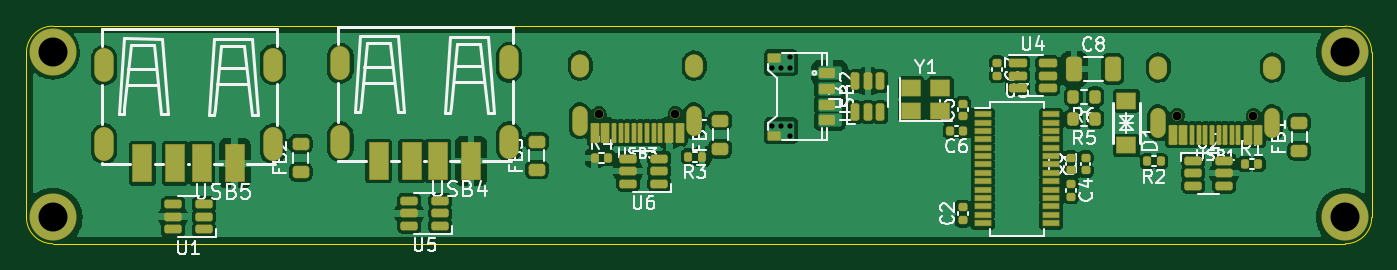
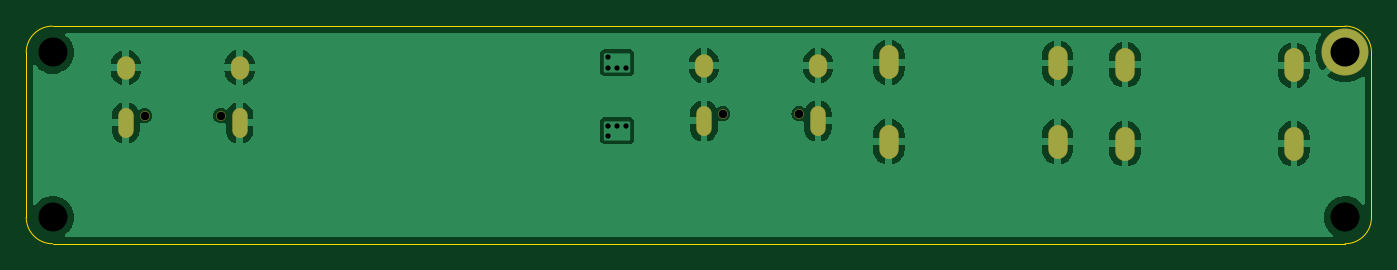
Circuit board: 13 layer files. Board 102.0 x 16.5 mm.
- bottom_copper: MoonHub-CuBottom.gbr (38337 bytes)
- inner_copper: MoonHub-CuIn1.gbr (35385 bytes)
- inner_copper: MoonHub-CuIn2.gbr (35385 bytes)
- top_copper: MoonHub-CuTop.gbr (136352 bytes)
- outline: MoonHub-EdgeCuts.gbr (907 bytes)
- bottom_mask: MoonHub-MaskBottom.gbr (1210 bytes)
- top_mask: MoonHub-MaskTop.gbr (8051 bytes)
- drill: MoonHub-NPTH.drl (507 bytes)
- drill: MoonHub-PTH.drl (1447 bytes)
- paste: MoonHub-PasteBottom.gbr (450 bytes)
- paste: MoonHub-PasteTop.gbr (32145 bytes)
- bottom_silk: MoonHub-SilkBottom.gbr (1220 bytes)
- top_silk: MoonHub-SilkTop.gbr (58170 bytes)

=== bottom_copper: MoonHub-CuBottom.gbr (38337 bytes, source omitted) ===
=== inner_copper: MoonHub-CuIn1.gbr (35385 bytes, source omitted) ===
=== inner_copper: MoonHub-CuIn2.gbr (35385 bytes, source omitted) ===
=== top_copper: MoonHub-CuTop.gbr (136352 bytes, source omitted) ===
=== outline: MoonHub-EdgeCuts.gbr ===
%TF.GenerationSoftware,KiCad,Pcbnew,7.0.6*%
%TF.CreationDate,2023-09-06T01:08:14+01:00*%
%TF.ProjectId,MoonHub,4d6f6f6e-4875-4622-9e6b-696361645f70,rev?*%
%TF.SameCoordinates,Original*%
%TF.FileFunction,Profile,NP*%
%FSLAX46Y46*%
G04 Gerber Fmt 4.6, Leading zero omitted, Abs format (unit mm)*
G04 Created by KiCad (PCBNEW 7.0.6) date 2023-09-06 01:08:14*
%MOMM*%
%LPD*%
G01*
G04 APERTURE LIST*
%TA.AperFunction,Profile*%
%ADD10C,0.100000*%
%TD*%
G04 APERTURE END LIST*
D10*
X0Y-14500000D02*
X0Y-2000000D01*
X102000000Y-14500000D02*
X102000000Y-2000000D01*
X100000000Y-16500000D02*
G75*
G03*
X102000000Y-14500000I0J2000000D01*
G01*
X0Y-14500000D02*
G75*
G03*
X2000000Y-16500000I2000000J0D01*
G01*
X2000000Y0D02*
G75*
G03*
X0Y-2000000I-1J-1999999D01*
G01*
X102000000Y-2000000D02*
G75*
G03*
X100000000Y0I-2000000J0D01*
G01*
X2000000Y0D02*
X100000000Y0D01*
X100000000Y-16500000D02*
X2000000Y-16500000D01*
M02*

=== bottom_mask: MoonHub-MaskBottom.gbr ===
%TF.GenerationSoftware,KiCad,Pcbnew,7.0.6*%
%TF.CreationDate,2023-09-06T01:08:14+01:00*%
%TF.ProjectId,MoonHub,4d6f6f6e-4875-4622-9e6b-696361645f70,rev?*%
%TF.SameCoordinates,Original*%
%TF.FileFunction,Soldermask,Bot*%
%TF.FilePolarity,Negative*%
%FSLAX46Y46*%
G04 Gerber Fmt 4.6, Leading zero omitted, Abs format (unit mm)*
G04 Created by KiCad (PCBNEW 7.0.6) date 2023-09-06 01:08:14*
%MOMM*%
%LPD*%
G01*
G04 APERTURE LIST*
%ADD10C,3.576001*%
%ADD11C,0.726000*%
%ADD12O,1.176000X2.276000*%
%ADD13O,1.376000X1.776000*%
%ADD14O,1.476000X2.576000*%
G04 APERTURE END LIST*
D10*
%TO.C,H2*%
X2000000Y-2000000D03*
%TD*%
D11*
%TO.C,USB3*%
X49189000Y-6644500D03*
X43409000Y-6644500D03*
D12*
X50619000Y-7174500D03*
D13*
X50619000Y-2994500D03*
D12*
X41979000Y-7174500D03*
D13*
X41979000Y-2994500D03*
%TD*%
D11*
%TO.C,USB1*%
X93027500Y-6799000D03*
X87247500Y-6799000D03*
D12*
X94457500Y-7329000D03*
D13*
X94457500Y-3149000D03*
D12*
X85817500Y-7329000D03*
D13*
X85817500Y-3149000D03*
%TD*%
D14*
%TO.C,USB4*%
X36599000Y-8757000D03*
X36599000Y-2755000D03*
X23797000Y-8757000D03*
X23797000Y-2806000D03*
%TD*%
%TO.C,USB5*%
X18690000Y-8921500D03*
X18690000Y-2919500D03*
X5888000Y-8921500D03*
X5888000Y-2970500D03*
%TD*%
M02*

=== top_mask: MoonHub-MaskTop.gbr (8051 bytes, source omitted) ===
=== drill: MoonHub-NPTH.drl ===
M48
; DRILL file {KiCad 7.0.6} date Wed Sep  6 01:08:14 2023
; FORMAT={-:-/ absolute / inch / decimal}
; #@! TF.CreationDate,2023-09-06T01:08:14+01:00
; #@! TF.GenerationSoftware,Kicad,Pcbnew,7.0.6
; #@! TF.FileFunction,NonPlated,1,4,NPTH
FMAT,2
INCH
; #@! TA.AperFunction,NonPlated,NPTH,ComponentDrill
T1C0.0256
; #@! TA.AperFunction,NonPlated,NPTH,ComponentDrill
T2C0.0866
%
G90
G05
T1
X1.709Y-0.2616
X1.9366Y-0.2616
X3.4349Y-0.2677
X3.6625Y-0.2677
T2
X0.0787Y-0.5709
X3.937Y-0.0787
X3.937Y-0.5709
T0
M30

=== drill: MoonHub-PTH.drl ===
M48
; DRILL file {KiCad 7.0.6} date Wed Sep  6 01:08:14 2023
; FORMAT={-:-/ absolute / inch / decimal}
; #@! TF.CreationDate,2023-09-06T01:08:14+01:00
; #@! TF.GenerationSoftware,Kicad,Pcbnew,7.0.6
; #@! TF.FileFunction,Plated,1,4,PTH
FMAT,2
INCH
; #@! TA.AperFunction,Plated,PTH,ComponentDrill
T1C0.0157
; #@! TA.AperFunction,Plated,PTH,ComponentDrill
T2C0.0236
; #@! TA.AperFunction,Plated,PTH,ComponentDrill
T3C0.0276
; #@! TA.AperFunction,Plated,PTH,ComponentDrill
T4C0.0866
%
G90
G05
T1
X2.2244Y-0.124
X2.2244Y-0.2972
X2.252Y-0.124
X2.252Y-0.2972
X2.2795Y-0.0925
X2.2795Y-0.124
X2.2795Y-0.2972
X2.2795Y-0.3268
T4
X0.0787Y-0.0787
T2
G00X1.6527Y-0.1297
M15
G01X1.6527Y-0.1061
M16
G05
G00X1.6527Y-0.3041
M15
G01X1.6527Y-0.2608
M16
G05
G00X1.9929Y-0.1297
M15
G01X1.9929Y-0.1061
M16
G05
G00X1.9929Y-0.3041
M15
G01X1.9929Y-0.2608
M16
G05
G00X3.3786Y-0.1358
M15
G01X3.3786Y-0.1122
M16
G05
G00X3.3786Y-0.3102
M15
G01X3.3786Y-0.2669
M16
G05
G00X3.7188Y-0.1358
M15
G01X3.7188Y-0.1122
M16
G05
G00X3.7188Y-0.3102
M15
G01X3.7188Y-0.2669
M16
G05
T3
G00X0.2318Y-0.1386
M15
G01X0.2318Y-0.0953
M16
G05
G00X0.2318Y-0.3729
M15
G01X0.2318Y-0.3296
M16
G05
G00X0.7358Y-0.0933
M15
G01X0.7358Y-0.1366
M16
G05
G00X0.7358Y-0.3296
M15
G01X0.7358Y-0.3729
M16
G05
G00X0.9369Y-0.1321
M15
G01X0.9369Y-0.0888
M16
G05
G00X0.9369Y-0.3664
M15
G01X0.9369Y-0.3231
M16
G05
G00X1.4409Y-0.0868
M15
G01X1.4409Y-0.1301
M16
G05
G00X1.4409Y-0.3231
M15
G01X1.4409Y-0.3664
M16
G05
T0
M30

=== paste: MoonHub-PasteBottom.gbr ===
%TF.GenerationSoftware,KiCad,Pcbnew,7.0.6*%
%TF.CreationDate,2023-09-06T01:08:14+01:00*%
%TF.ProjectId,MoonHub,4d6f6f6e-4875-4622-9e6b-696361645f70,rev?*%
%TF.SameCoordinates,Original*%
%TF.FileFunction,Paste,Bot*%
%TF.FilePolarity,Positive*%
%FSLAX46Y46*%
G04 Gerber Fmt 4.6, Leading zero omitted, Abs format (unit mm)*
G04 Created by KiCad (PCBNEW 7.0.6) date 2023-09-06 01:08:14*
%MOMM*%
%LPD*%
G01*
G04 APERTURE LIST*
G04 APERTURE END LIST*
M02*

=== paste: MoonHub-PasteTop.gbr (32145 bytes, source omitted) ===
=== bottom_silk: MoonHub-SilkBottom.gbr ===
%TF.GenerationSoftware,KiCad,Pcbnew,7.0.6*%
%TF.CreationDate,2023-09-06T01:08:14+01:00*%
%TF.ProjectId,MoonHub,4d6f6f6e-4875-4622-9e6b-696361645f70,rev?*%
%TF.SameCoordinates,Original*%
%TF.FileFunction,Legend,Bot*%
%TF.FilePolarity,Positive*%
%FSLAX46Y46*%
G04 Gerber Fmt 4.6, Leading zero omitted, Abs format (unit mm)*
G04 Created by KiCad (PCBNEW 7.0.6) date 2023-09-06 01:08:14*
%MOMM*%
%LPD*%
G01*
G04 APERTURE LIST*
%ADD10C,3.576001*%
%ADD11C,0.726000*%
%ADD12O,1.176000X2.276000*%
%ADD13O,1.376000X1.776000*%
%ADD14O,1.476000X2.576000*%
G04 APERTURE END LIST*
%LPC*%
D10*
%TO.C,H2*%
X2000000Y-2000000D03*
%TD*%
D11*
%TO.C,USB3*%
X49189000Y-6644500D03*
X43409000Y-6644500D03*
D12*
X50619000Y-7174500D03*
D13*
X50619000Y-2994500D03*
D12*
X41979000Y-7174500D03*
D13*
X41979000Y-2994500D03*
%TD*%
D11*
%TO.C,USB1*%
X93027500Y-6799000D03*
X87247500Y-6799000D03*
D12*
X94457500Y-7329000D03*
D13*
X94457500Y-3149000D03*
D12*
X85817500Y-7329000D03*
D13*
X85817500Y-3149000D03*
%TD*%
D14*
%TO.C,USB4*%
X36599000Y-8757000D03*
X36599000Y-2755000D03*
X23797000Y-8757000D03*
X23797000Y-2806000D03*
%TD*%
%TO.C,USB5*%
X18690000Y-8921500D03*
X18690000Y-2919500D03*
X5888000Y-8921500D03*
X5888000Y-2970500D03*
%TD*%
%LPD*%
M02*

=== top_silk: MoonHub-SilkTop.gbr (58170 bytes, source omitted) ===
